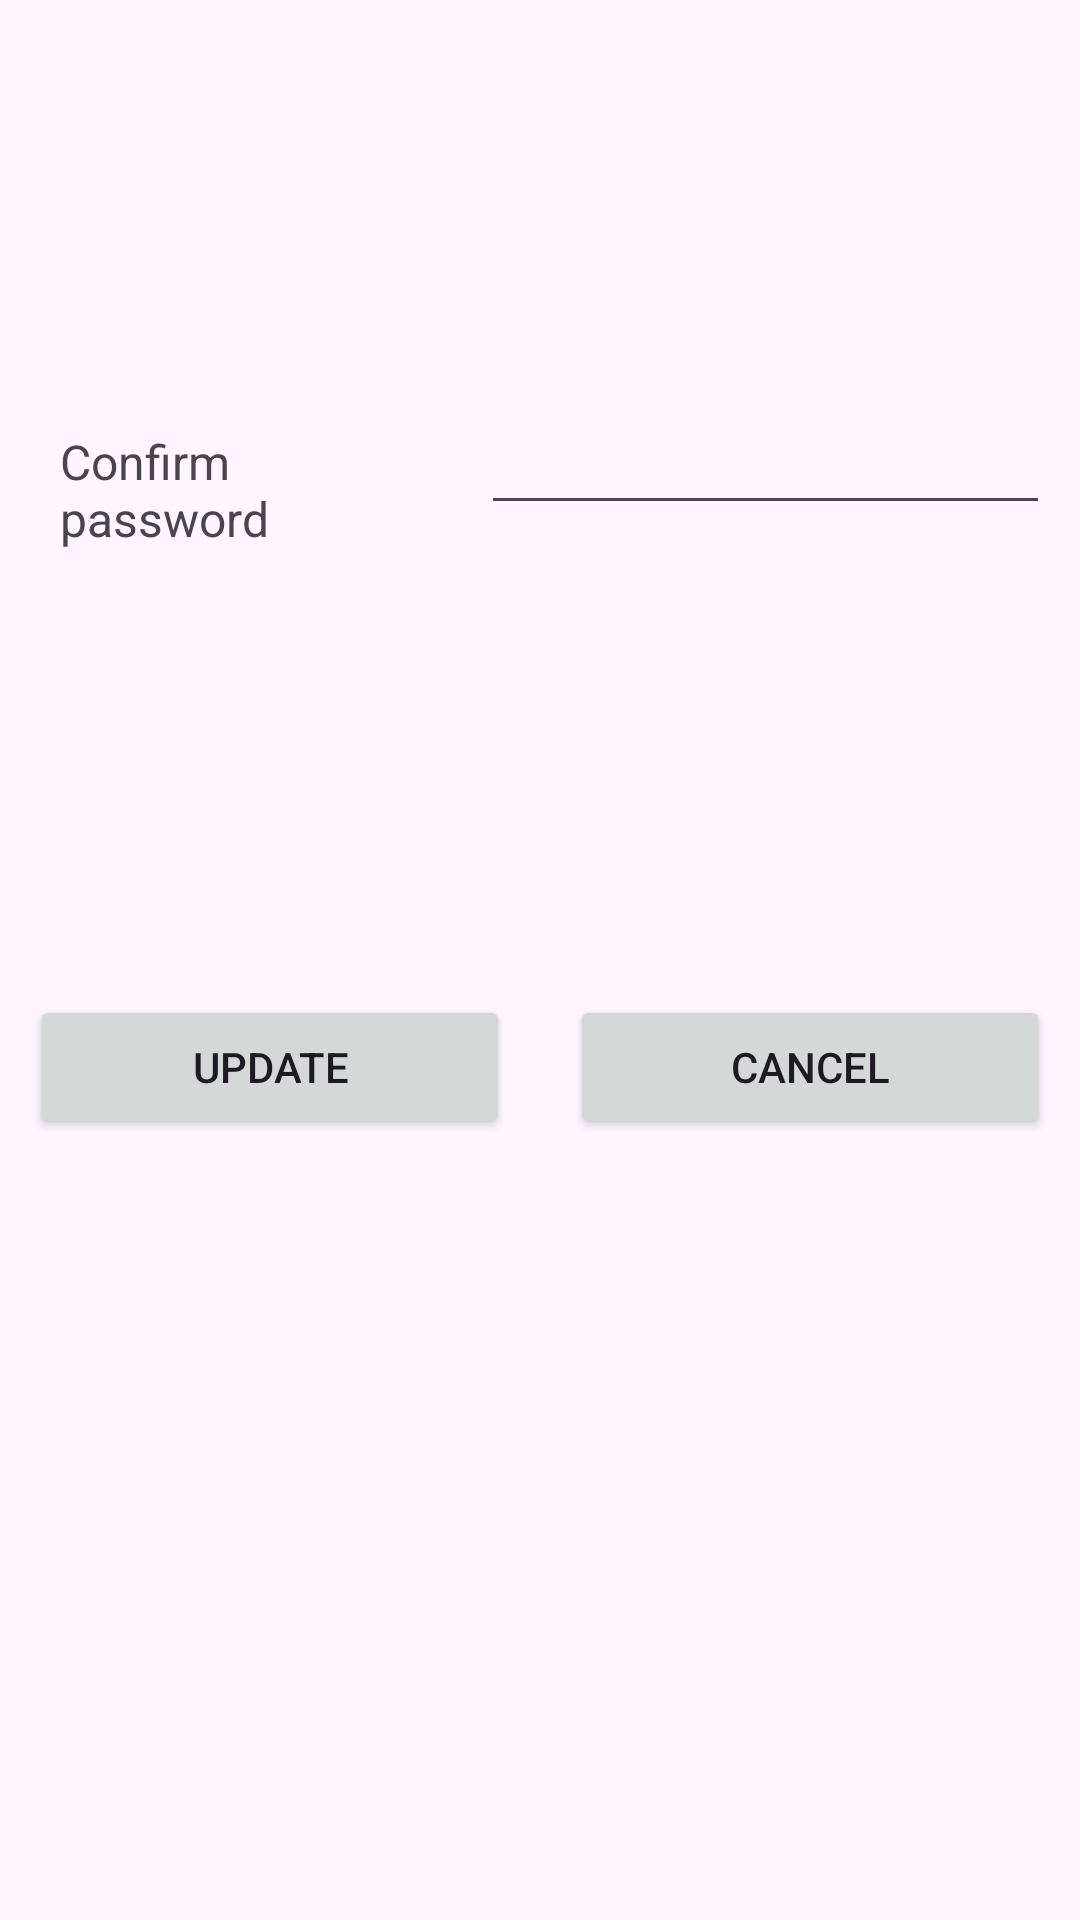

Android layout source for this screen:
<!-- AndroidManifest.xml: application theme Theme.BTLPTUDDDN14 -->
<!-- res/layout/activity_changepass.xml -->
<?xml version="1.0" encoding="utf-8"?>
<LinearLayout xmlns:android="http://schemas.android.com/apk/res/android"
    android:id="@+id/LLChangePass"
    android:layout_width="match_parent"
    android:layout_height="wrap_content"
    android:layout_gravity="center"
    android:gravity="center"
    android:orientation="vertical">

    <TextView
        android:id="@+id/textView2"
        android:layout_width="wrap_content"
        android:layout_height="wrap_content"
        android:layout_margin="@dimen/size10dp"
        android:layout_weight="1"
        android:padding="@dimen/size10dp"
        android:text="Fima"
        android:textColor="@color/blue500"
        android:textSize="50dp"
        android:textStyle="bold" />

    <ImageView
        android:id="@+id/imageView"
        android:layout_width="match_parent"
        android:layout_height="wrap_content"
        android:layout_margin="@dimen/size10dp"
        android:layout_weight="1"
        android:padding="@dimen/size10dp"
        android:src="@drawable/reset_password_128" />

    <LinearLayout
        android:layout_width="match_parent"
        android:layout_height="match_parent"
        android:layout_weight="1"
        android:orientation="horizontal">

        <TextView
            android:id="@+id/textView3"
            android:layout_width="wrap_content"
            android:layout_height="wrap_content"
            android:layout_margin="@dimen/size10dp"
            android:layout_weight="1"
            android:padding="@dimen/size10dp"
            android:text="@string/Oldpassword"
            android:textSize="@dimen/size16sp" />


        <EditText
            android:id="@+id/etGiveOldPassword"
            android:layout_width="wrap_content"
            android:layout_height="wrap_content"
            android:layout_margin="@dimen/size10dp"
            android:layout_weight="1"
            android:ems="10"
            android:inputType="text"
            android:padding="@dimen/size10dp" />

    </LinearLayout>

    <LinearLayout
        android:layout_width="match_parent"
        android:layout_height="match_parent"
        android:layout_weight="1"
        android:orientation="horizontal">

        <TextView
            android:id="@+id/textView4"
            android:layout_width="wrap_content"
            android:layout_height="wrap_content"
            android:layout_margin="@dimen/size10dp"
            android:layout_weight="1"
            android:padding="@dimen/size10dp"
            android:text="@string/Newpassword"
            android:textSize="@dimen/size16sp" />

        <EditText
            android:id="@+id/etGiveNewPassword"
            android:layout_width="wrap_content"
            android:layout_height="wrap_content"
            android:layout_margin="@dimen/size10dp"
            android:layout_weight="1"
            android:ems="10"
            android:inputType="text"
            android:padding="@dimen/size10dp" />

    </LinearLayout>

    <LinearLayout
        android:layout_width="match_parent"
        android:layout_height="match_parent"
        android:layout_weight="1"
        android:orientation="horizontal">

        <TextView
            android:layout_width="wrap_content"
            android:layout_height="wrap_content"
            android:layout_margin="@dimen/size10dp"
            android:layout_weight="1"
            android:padding="@dimen/size10dp"
            android:text="@string/confirmNewpassword"
            android:textSize="@dimen/size16sp" />

        <EditText
            android:id="@+id/etGiveConfirmNewPassword"
            android:layout_width="wrap_content"
            android:layout_height="wrap_content"
            android:layout_margin="@dimen/size10dp"
            android:layout_weight="1"
            android:ems="10"
            android:inputType="text"
            android:padding="@dimen/size10dp" />

    </LinearLayout>

    <LinearLayout
        android:layout_width="match_parent"
        android:layout_height="match_parent"
        android:orientation="horizontal"
        android:weightSum="2">

        <Button
            android:id="@+id/btnUpdatePass"
            android:layout_width="wrap_content"
            android:layout_height="wrap_content"
            android:layout_margin="@dimen/size10dp"
            android:layout_weight="1"
            android:padding="@dimen/size10dp"
            android:text="Update" />

        <Button
            android:id="@+id/btnCancelUpdatePass"
            android:layout_width="wrap_content"
            android:layout_height="wrap_content"
            android:layout_margin="@dimen/size10dp"
            android:layout_weight="1"
            android:padding="@dimen/size10dp"
            android:text="Cancel" />
    </LinearLayout>
</LinearLayout>
<!-- resources referenced by this layout -->
<resources>
  <color name="blue500">#03A9F4</color>
  <dimen name="size10dp">10dp</dimen>
  <dimen name="size16sp">16sp</dimen>
  <!-- drawable reset_password_128: png bitmap (drawable, 6737 bytes) -->
  <string name="Newpassword">New password</string>
  <string name="Oldpassword">Old password</string>
  <string name="confirmNewpassword">Confirm password</string>
  <style name="Theme.BTLPTUDDDN14" parent="Base.Theme.BTLPTUDDDN14" />
  <style name="Base.Theme.BTLPTUDDDN14" parent="Theme.Material3.DayNight.NoActionBar">
          
          
      </style>
</resources>
